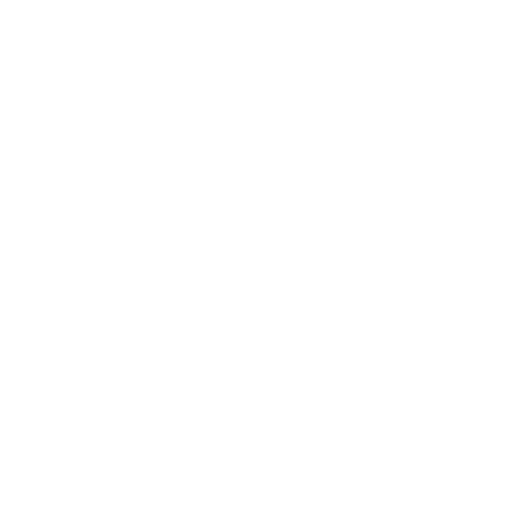
t = 0.00 s
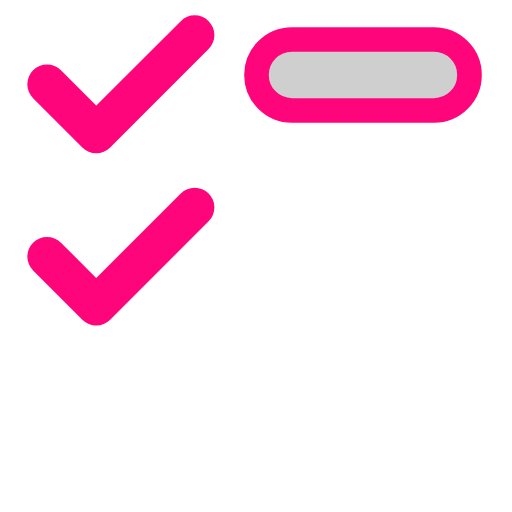
t = 1.30 s
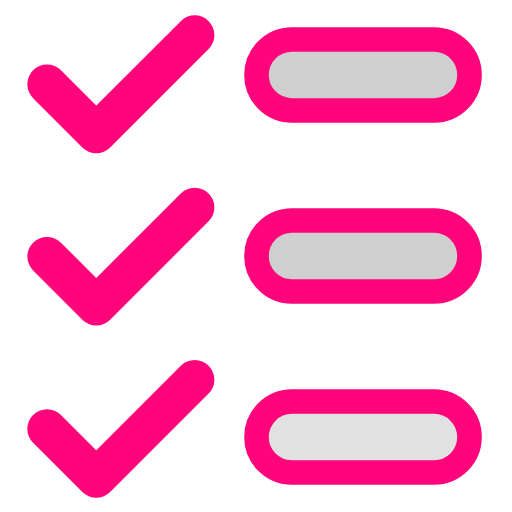
t = 2.70 s
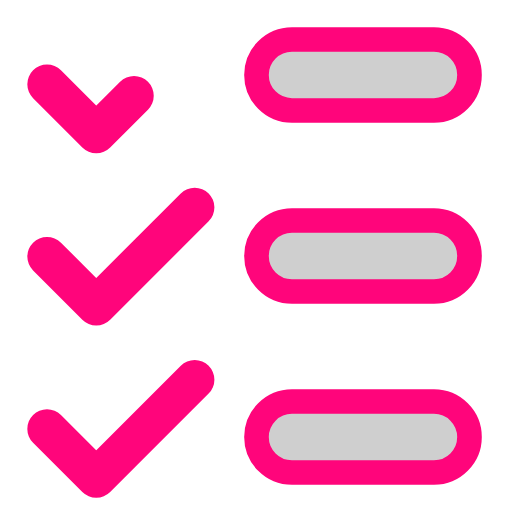
t = 4.10 s
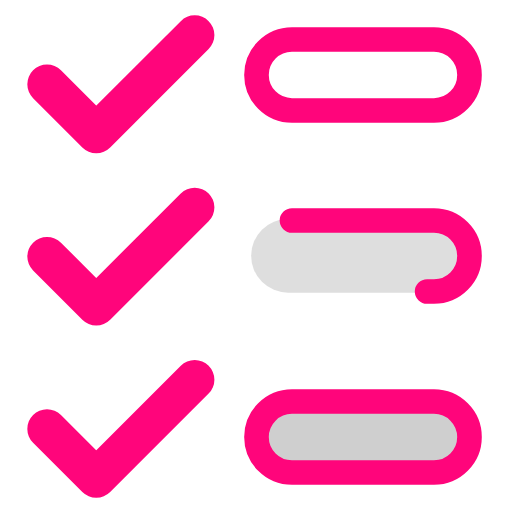
t = 5.45 s
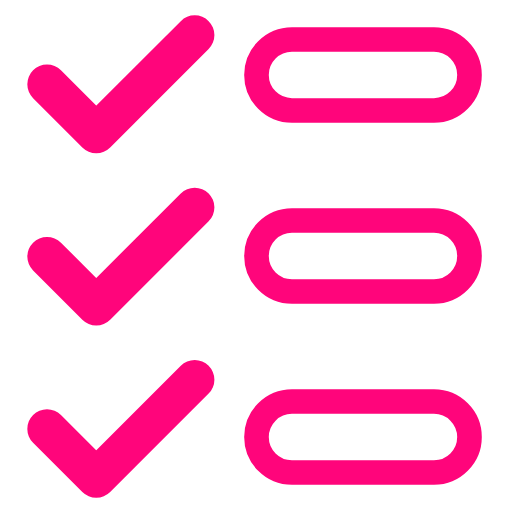
t = 6.80 s

The animated SVG that drew these frames (rendered in a browser with its animation timeline set to each time). Animation: 18 SMIL elements (animate=18); one cycle of 6.80 s.

<svg width="100%" height="100%" viewBox="1.5 1.5 20 20" version="1.1" xmlns="http://www.w3.org/2000/svg" xmlns:svg="http://www.w3.org/2000/svg">
  <g stroke="#ff057b" stroke-linecap="round" stroke-linejoin="round" transform="matrix(0.96152501,0,0,0.96152501,0.45208244,0.45208244)" style="stroke-width:1.04001">
    <g id="LineFill" style="fill-opacity:0;fill:#cfcfcf;stroke:none" transform="translate(-0.10360859,-0.3122165)">
      <rect id="LineFill1" width="9" height="3" x="11.395999" y="2.9548054" rx="1.5">
        <animate id="LnFILLOneA" fill="freeze" attributeName="fill-opacity" begin="ChMkOneA.end" dur="0.8s" values="0;1" />
        <animate id="LnFILLOneB" fill="freeze" attributeName="fill-opacity" begin="ChMkOneB.end" dur="0.8s" values="1;0" />
      </rect>
      <rect id="LineFill2" width="9" height="3" x="11.395999" y="10.292109" rx="1.5">
        <animate id="LnFILLTwoA" fill="freeze" attributeName="fill-opacity" begin="ChMkTwoA.end" dur="0.8s" values="0;1" />
        <animate id="LnFILLTwoB" fill="freeze" attributeName="fill-opacity" begin="ChMkTwoB.end" dur="0.8s" values="1;0" />
      </rect>
      <rect id="LineFill3" width="9" height="3" x="11.5" y="17.628384" rx="1.5">
        <animate id="LnFILLThreeA" fill="freeze" attributeName="fill-opacity" begin="ChMkThreeA.end" dur="0.8s" values="0;1" />
        <animate id="LnFILLThreeB" fill="freeze" attributeName="fill-opacity" begin="LnFILLTwoB.end" dur="0.8s" values="1;0" />
      </rect>
    </g>
    <g id="LineStroke" style="fill:#ff057b;fill-opacity:0;stroke-width:1.04001;stroke-dasharray:21.9962;stroke-dashoffset:21.9962" transform="matrix(0.96152501,0,0,0.96152501,0.4520824,0.4520824)">
      <rect id="LineStroke1" width="9" height="3" x="11.5" y="2.3307967" rx="1.5">
        <animate id="LnSTROKEOneA" fill="freeze" attributeName="stroke-dashoffset" begin="ChMkOneA.end" dur="0.5s" values="22;0" />
        <animate id="LnSTROKEOneB" fill="freeze" attributeName="stroke-dashoffset" begin="ChMkOneB.end" dur="0.5s" values="22;0" />
      </rect>
      <rect id="LineStroke2" width="9" height="3" x="11.5" y="9.9795895" rx="1.5">
        <animate id="LnSTROKETwoA" fill="freeze" attributeName="stroke-dashoffset" begin="ChMkTwoA.end" dur="0.5s" values="22;0" />
        <animate id="LnSTROKETwoB" fill="freeze" attributeName="stroke-dashoffset" begin="ChMkTwoB.end" dur="0.5s" values="22;0" />
      </rect>
      <rect id="LineStroke3" width="9" height="3" x="11.5" y="17.628384" rx="1.5">
        <animate id="LnSTROKEThreeA" fill="freeze" attributeName="stroke-dashoffset" begin="ChMkThreeA.end" dur="0.5s" values="22;0" />
        <animate id="LnSTROKEThreeB" fill="freeze" attributeName="stroke-dashoffset" begin="ChMkThreeB.end" dur="0.5s" values="22;0" />
      </rect>
    </g>
    <g style="fill:none; stroke-dasharray:10; stroke-dashoffset:10;stroke-width:1.6" transform="translate(0,-0.11000499)">
      <path id="CHECK1" d="m 3,4.6238632 2,2 4,-4">
        <animate id="ChMkOneA" fill="freeze" attributeName="stroke-dashoffset" begin="0;LnFILLThreeB.end+0.9s" dur="0.4s" values="10;0" />
        <animate id="ChMkOneB" fill="freeze" attributeName="stroke-dashoffset" begin="LnFILLThreeA.end+0.9s" dur="0.4s" values="10;0" />
      </path>
      <path id="CHECK2" d="m 3,11.623861 2,2 4,-3.9999978">
        <animate id="ChMkTwoA" fill="freeze" attributeName="stroke-dashoffset" begin="LnSTROKEOneA.end" dur="0.4s" values="10;0" />
        <animate id="ChMkTwoB" fill="freeze" attributeName="stroke-dashoffset" begin="LnSTROKEOneB.end" dur="0.4s" values="10;0" />
      </path>
      <path id="CHECK3" d="m 3,18.623861 2,2 4,-4">
        <animate id="ChMkThreeA" fill="freeze" attributeName="stroke-dashoffset" begin="LnSTROKETwoA.end" dur="0.4s" values="10;0" />
        <animate id="ChMkThreeB" fill="freeze" attributeName="stroke-dashoffset" begin="LnSTROKETwoB.end" dur="0.4s" values="10;0" />
      </path>
    </g>
  </g>
</svg>
